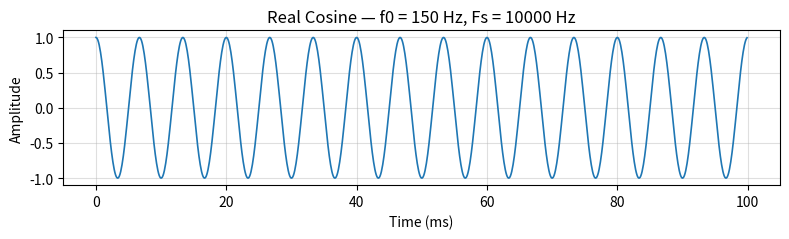
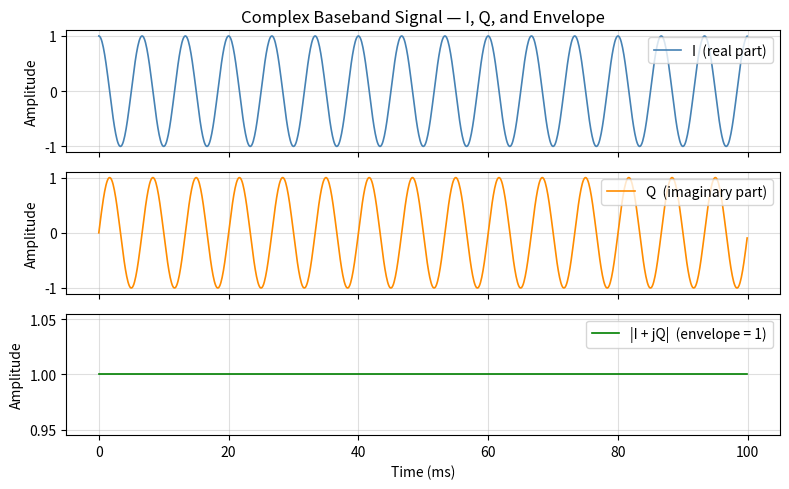
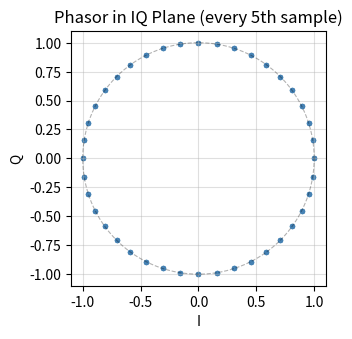
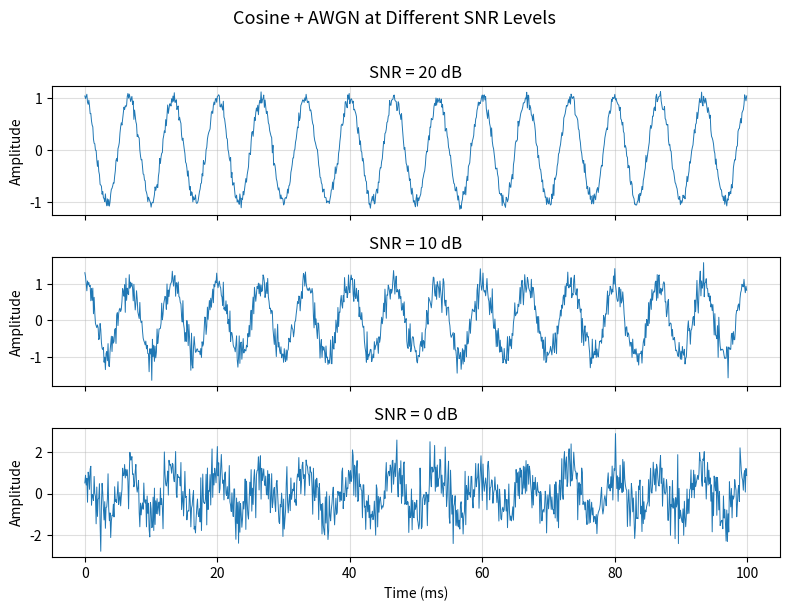
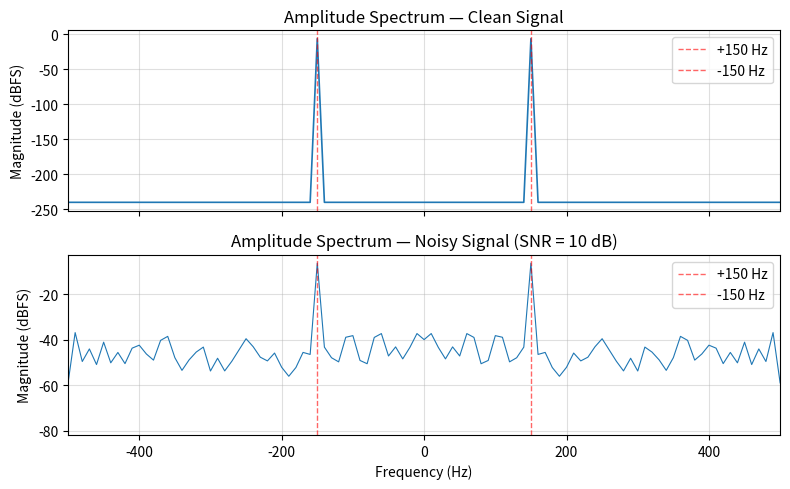
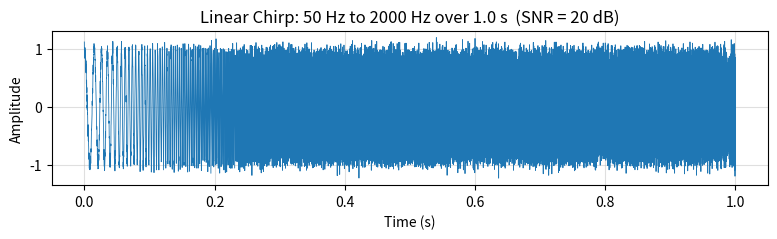
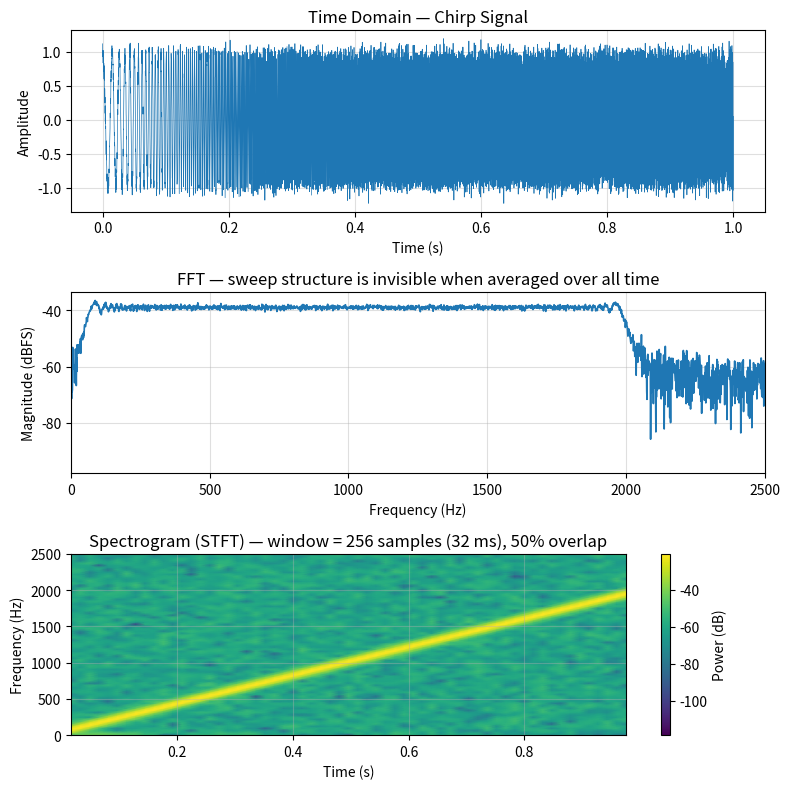
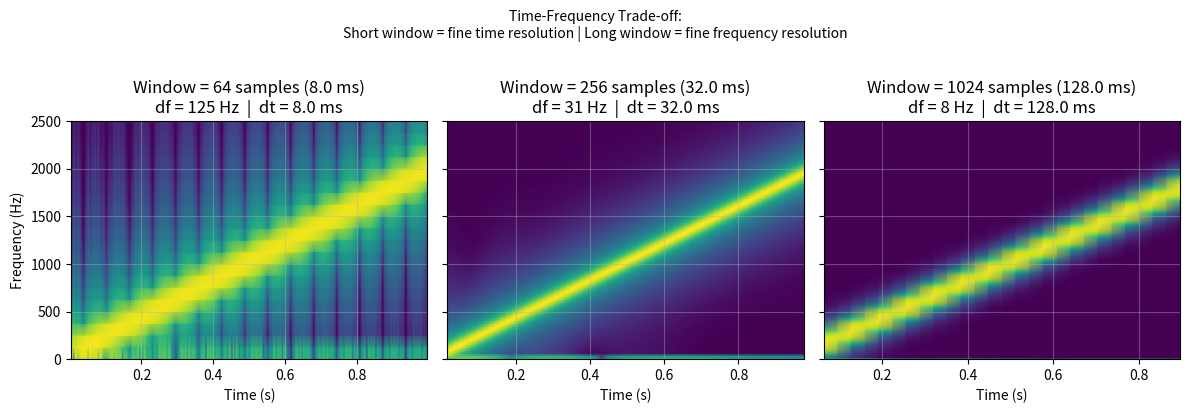

Reproduce these figures in Python, in order.
# In Python, libraries must be explicitly imported before use.
# Unlike MATLAB where toolboxes are always available,
# here you import only what you need.

# NumPy: Python's core numerical library.
# 'as np' creates a short alias — np.cos() instead of numpy.cos().
# Equivalent to MATLAB's built-in matrix and math engine.
import numpy as np

# Matplotlib's pyplot module: Python's plotting library.
# Equivalent to MATLAB's plot(), figure(), subplot(), etc.
import matplotlib.pyplot as plt

# Import specific functions from SciPy's signal module.
# SciPy is Python's equivalent of MATLAB's Signal Processing Toolbox.
# 'from X import Y' means: only bring Y into scope, not all of X.
from scipy.signal import chirp, spectrogram

# plt.rcParams is a global dictionary that controls Matplotlib's default settings.
# A dictionary uses curly braces {} with 'key': value pairs — like a struct in MATLAB.
# rcParams.update({...}) applies multiple settings at once.
# MATLAB equivalent: set(groot,'DefaultAxesXGrid','on','DefaultLineLineWidth',1.2,...)
plt.rcParams.update({
    # dots-per-inch: controls figure sharpness on screen (MATLAB default: 72)
    'figure.dpi'     : 120,
    # show grid on every plot automatically (MATLAB: grid on)
    'axes.grid'      : True,
    # grid line opacity: 0.0 = fully transparent, 1.0 = fully opaque
    'grid.alpha'     : 0.4,
    # default line thickness for all plots (MATLAB default: 0.5)
    'lines.linewidth': 1.2,
})


# Sampling frequency in Hz.
# Python tip: underscores inside numbers are ignored — 10_000 == 10000.
# They are just a readability aid, like a thousands separator.
Fs = 10_000

# Tone frequency in Hz — well below the Nyquist limit of Fs/2 = 5000 Hz.
f0 = 150

# Signal duration in seconds.
duration = 0.1

# np.arange(start, stop, step) generates evenly spaced values.
# MATLAB equivalent: t = 0 : 1/Fs : duration-1/Fs
# Important: like MATLAB's colon operator, np.arange does NOT include the stop value.
t = np.arange(0, duration, 1/Fs)

# np.cos() and np.pi are direct equivalents of MATLAB's cos() and pi.
# NumPy operations apply element-wise automatically — no .* or ./ needed as in MATLAB.
x = np.cos(2 * np.pi * f0 * t)

# len() returns the number of elements — MATLAB equivalent: length(t) or numel(t)
N = len(t)

# f-strings (f'...') embed variables directly inside a string.
# MATLAB equivalent: fprintf('Samples: %d | Fs: %d Hz\n', N, Fs)
# // inside {} is integer (floor) division — MATLAB: floor(Fs/2)
print(f'Samples: {N}  |  Fs: {Fs} Hz  |  Nyquist: {Fs//2} Hz  |  f0: {f0} Hz')


# plt.subplots() creates a figure and returns two objects: fig and ax.
# MATLAB equivalent: figure; ax = gca;
# figsize=(width, height) is a tuple — Python's immutable fixed-length sequence.
# Units are inches. MATLAB: set(gcf,'Units','inches','Position',[x y w h])
fig, ax = plt.subplots(figsize=(8, 2.5))

# t * 1e3 converts seconds to milliseconds — same arithmetic as MATLAB.
ax.plot(t * 1e3, x)

# ax.set() sets multiple axes properties in one call using keyword arguments.
# Avoids writing ax.set_xlabel(), ax.set_ylabel(), ax.set_title() separately.
# MATLAB equivalents: xlabel('...'), ylabel('...'), title('...')
ax.set(xlabel='Time (ms)', ylabel='Amplitude',
       title=f'Real Cosine — f0 = {f0} Hz, Fs = {Fs} Hz')

# Adjusts spacing so labels do not overlap — MATLAB has no direct equivalent.
plt.tight_layout()

# Renders and displays the figure.
plt.show()


# 1j is Python's imaginary unit — same as 1j (or 1i) in MATLAB.
# ** is Python's power operator — MATLAB uses .^ for element-wise power on arrays.
# MATLAB equivalent: x_iq = exp(1j*2*pi*f0*t)
x_iq = np.exp(1j * 2 * np.pi * f0 * t)

# plt.subplots(3, 1) creates a 3-row, 1-column grid of subplots.
# sharex=True links all x-axes — zooming one panel zooms all.
# MATLAB equivalent: linkaxes(ax_array, 'x')
# 'axes' is a NumPy array of Axes objects: axes[0], axes[1], axes[2].
fig, axes = plt.subplots(3, 1, figsize=(8, 5), sharex=True)

# .real and .imag extract real and imaginary parts — no parentheses needed.
# MATLAB equivalents: real(x_iq) and imag(x_iq)
axes[0].plot(t * 1e3, x_iq.real, color='steelblue',  label='I  (real part)')
axes[1].plot(t * 1e3, x_iq.imag, color='darkorange', label='Q  (imaginary part)')
axes[2].plot(t * 1e3, np.abs(x_iq), color='green',   label='|I + jQ|  (envelope = 1)')

# A for loop over a list or array.
# MATLAB equivalent: for i = 1:length(axes) ... end
for ax in axes:
    ax.legend(loc='upper right')
    ax.set_ylabel('Amplitude')
axes[2].set_xlabel('Time (ms)')
axes[0].set_title('Complex Baseband Signal — I, Q, and Envelope')
plt.tight_layout()
plt.show()

# subplot_kw passes settings to each Axes object at creation time.
# 'aspect': 'equal' ensures the IQ circle is not distorted.
# MATLAB equivalent: axis equal
fig, ax = plt.subplots(figsize=(3.5, 3.5), subplot_kw={'aspect': 'equal'})

# np.linspace: same as MATLAB linspace()
theta = np.linspace(0, 2*np.pi, 300)

# 'k--' is a shorthand format string: 'k' = black, '--' = dashed.
# Same convention as MATLAB: plot(x, y, 'k--')
# alpha controls transparency: 0 = invisible, 1 = fully opaque.
ax.plot(np.cos(theta), np.sin(theta), 'k--', alpha=0.3, linewidth=0.8)

# [::5] means 'every 5th element from start to end'.
# MATLAB equivalent: x_iq(1:5:end)
ax.scatter(x_iq.real[::5], x_iq.imag[::5], s=8, color='steelblue', alpha=0.7)
ax.set(xlabel='I', ylabel='Q', title='Phasor in IQ Plane (every 5th sample)')
plt.tight_layout()
plt.show()


# 'def' defines a reusable function.
# MATLAB equivalent: function [out1, out2] = name(in1, in2)
#
# The triple-quoted string immediately after def is a docstring —
# Python's standard way to document functions. Access with: help(add_awgn)
# MATLAB equivalent: % comment lines above the function.
def add_awgn(signal, snr_db):
    """Add AWGN to a signal at a specified SNR (dB).
    Returns (noisy_signal, noise).
    """
    # ** is element-wise power — MATLAB: .^
    signal_power = np.mean(np.abs(signal) ** 2)
    noise_power  = signal_power / (10 ** (snr_db / 10))

    # np.random.randn: same as MATLAB randn()
    noise = np.sqrt(noise_power) * np.random.randn(len(signal))

    # Python functions can return multiple values separated by a comma.
    # MATLAB equivalent: [noisy, noise] = add_awgn(signal, snr_db)
    return signal + noise, noise

# Fix the random seed so results are reproducible.
# MATLAB equivalent: rng(42)
np.random.seed(42)

# zip() pairs two sequences element by element for use in a for loop.
# Each 'ax' is paired with one SNR value from the list.
# MATLAB equivalent: for i = 1:3; ax = axes(i); snr = snr_list(i); ... end
fig, axes = plt.subplots(3, 1, figsize=(8, 6), sharex=True)
for ax, snr in zip(axes, [20, 10, 0]):
    x_noisy, _ = add_awgn(x, snr)
    # _ is a Python convention meaning 'I am ignoring this return value'.
    ax.plot(t * 1e3, x_noisy, linewidth=0.7)
    ax.set_ylabel('Amplitude')
    ax.set_title(f'SNR = {snr} dB')

# Negative index [-1] means the last element.
# MATLAB equivalent: axes(end)
axes[-1].set_xlabel('Time (ms)')

# plt.suptitle adds a title above all subplots.
# MATLAB equivalent: sgtitle()
plt.suptitle('Cosine + AWGN at Different SNR Levels', y=1.01, fontsize=13)
plt.tight_layout()
plt.show()


# Numerically verify that the generated noise hits the target SNR.

# String multiplication: '-' * 30 repeats the character 30 times.
# MATLAB equivalent: repmat('-', 1, 30)
header = '  Target SNR  |  Measured SNR'
print(header)
print('-' * len(header))

for snr_target in [20, 10, 0, -5]:
    _, noise = add_awgn(x, snr_target)
    measured = 10 * np.log10(np.mean(x**2) / np.mean(noise**2))
    # f-string format: {value:>9.2f}
    # > = right-align, 9 = field width, .2f = 2 decimal places.
    # MATLAB equivalent: fprintf('%9.2f\n', measured)
    print(f'  {snr_target:>8} dB  |  {measured:>9.2f} dB')


def compute_spectrum(sig, Fs):
    """Two-sided amplitude spectrum in dBFS, normalised by N."""
    N = len(sig)

    # np.fft.fft(): identical to MATLAB's fft()
    # np.fft.fftshift(): moves 0 Hz to the centre — identical to MATLAB's fftshift()
    # Dividing by N normalises amplitude — same as fft(x)/N in MATLAB.
    X = np.fft.fftshift(np.fft.fft(sig)) / N

    # np.fft.fftfreq returns frequency bin centres in Hz.
    # MATLAB equivalent: f = (-N/2 : N/2-1) * Fs/N
    freqs = np.fft.fftshift(np.fft.fftfreq(N, 1/Fs))

    # np.abs() computes magnitude of complex numbers — MATLAB: abs()
    # Adding 1e-12 prevents log(0) = -inf for bins with zero energy.
    mag = 20 * np.log10(np.abs(X) + 1e-12)
    return freqs, mag

np.random.seed(0)
x_noisy_10dB, _ = add_awgn(x, 10)

freqs, mag_clean = compute_spectrum(x, Fs)
_, mag_noisy     = compute_spectrum(x_noisy_10dB, Fs)

fig, axes = plt.subplots(2, 1, figsize=(8, 5), sharex=True)
axes[0].plot(freqs, mag_clean)
axes[0].set(title='Amplitude Spectrum — Clean Signal', ylabel='Magnitude (dBFS)')

axes[1].plot(freqs, mag_noisy, linewidth=0.8)
axes[1].set(title='Amplitude Spectrum — Noisy Signal (SNR = 10 dB)',
             ylabel='Magnitude (dBFS)', xlabel='Frequency (Hz)')

for ax in axes:
    # set_xlim: equivalent to MATLAB's xlim([-500 500])
    ax.set_xlim([-500, 500])
    # axvline draws a vertical reference line — MATLAB equivalent: xline()
    ax.axvline( f0, color='red', linestyle='--', alpha=0.6, linewidth=1, label=f'+{f0} Hz')
    ax.axvline(-f0, color='red', linestyle='--', alpha=0.6, linewidth=1, label=f'-{f0} Hz')
    ax.legend()
plt.tight_layout()
plt.show()


Fs_ch = 8_000
T_ch  = 1.0

# np.linspace(start, stop, num) — same as MATLAB linspace()
# endpoint=False excludes the stop value to avoid a duplicate sample.
# int() converts float to integer — array sizes must be integers in Python.
t_ch = np.linspace(0, T_ch, int(Fs_ch * T_ch), endpoint=False)

# Assign multiple variables in one line using tuple unpacking.
# MATLAB equivalent: f_start = 50; f_end = 2000;
f_start, f_end = 50, 2000

# scipy.signal.chirp uses keyword arguments (f0=, f1=, t1=, method=).
# Keyword arguments can be passed in any order.
# MATLAB equivalent: chirp(t_ch, f_start, T_ch, f_end)
x_chirp = chirp(t_ch, f0=f_start, f1=f_end, t1=T_ch, method='linear')

np.random.seed(7)
x_chirp_noisy, _ = add_awgn(x_chirp, 20)

fig, ax = plt.subplots(figsize=(8, 2.5))
ax.plot(t_ch, x_chirp_noisy, linewidth=0.6)
ax.set(xlabel='Time (s)', ylabel='Amplitude',
       title=f'Linear Chirp: {f_start} Hz to {f_end} Hz over {T_ch} s  (SNR = 20 dB)')
plt.tight_layout()
plt.show()


# Side-by-side comparison: FFT (time-averaged) vs spectrogram (time-resolved)

# Window length in samples: 256 / 8000 Hz = 32 ms per frame.
nperseg = 256

# // is integer (floor) division — MATLAB: floor(nperseg / 2)
noverlap = nperseg // 2

# spectrogram() returns three arrays as a tuple: (frequencies, times, power_matrix).
# Tuple unpacking assigns all three in one line.
# MATLAB equivalent: [s, f, t] = spectrogram(...)
f_sg, t_sg, Sxx = spectrogram(x_chirp_noisy, fs=Fs_ch,
                               nperseg=nperseg, noverlap=noverlap, window='hann')

freqs_ch, mag_ch = compute_spectrum(x_chirp_noisy, Fs_ch)

fig, axes = plt.subplots(3, 1, figsize=(8, 8))

axes[0].plot(t_ch, x_chirp_noisy, linewidth=0.5)
axes[0].set(xlabel='Time (s)', ylabel='Amplitude',
             title='Time Domain — Chirp Signal')

# Boolean masking: (freqs_ch >= 0) creates a True/False array.
# Using it as an index selects only elements where the condition is True.
# MATLAB equivalent: freqs_ch(freqs_ch >= 0)
pos_mask = freqs_ch >= 0
axes[1].plot(freqs_ch[pos_mask], mag_ch[pos_mask])
axes[1].set(xlabel='Frequency (Hz)', ylabel='Magnitude (dBFS)',
             title='FFT — sweep structure is invisible when averaged over all time',
             xlim=[0, 2500])

# pcolormesh displays a 2D matrix as a colour-mapped image.
# MATLAB equivalent: imagesc() or pcolor()
# shading='gouraud' smooths colour transitions between grid cells.
# cmap='viridis' sets the colourmap — also available in MATLAB R2015b+.
im = axes[2].pcolormesh(t_sg, f_sg, 10 * np.log10(Sxx + 1e-12),
                         shading='gouraud', cmap='viridis')
axes[2].set(
    xlabel='Time (s)', ylabel='Frequency (Hz)',
    title=(
        f'Spectrogram (STFT) — window = {nperseg} samples '
        f'({nperseg/Fs_ch*1e3:.0f} ms), 50% overlap'
    ),
    ylim=[0, 2500]
)

# colorbar adds a colour scale on the side — MATLAB: colorbar
fig.colorbar(im, ax=axes[2], label='Power (dB)')
plt.tight_layout()
plt.show()


# Visualise the time-frequency trade-off by varying the analysis window length.

# plt.subplots(1, 3) creates 1 row, 3 columns of subplots.
# sharey=True links all y-axes — MATLAB: linkaxes(ax_array, 'y')
fig, axes = plt.subplots(1, 3, figsize=(12, 4), sharey=True)

# zip(axes, [...]) pairs each subplot with one window size.
# MATLAB equivalent: for i = 1:3; nper = win_sizes(i); ... end
for ax, nper in zip(axes, [64, 256, 1024]):
    f_s, t_s, S = spectrogram(x_chirp, fs=Fs_ch,
                               nperseg=nper,
                               noverlap=nper // 2,
                               window='hann')
    ax.pcolormesh(t_s, f_s, 10 * np.log10(S + 1e-12),
                  shading='gouraud', cmap='viridis')
    freq_res    = Fs_ch / nper
    time_res_ms = nper / Fs_ch * 1e3
    ax.set(
        title=(
            f'Window = {nper} samples ({time_res_ms:.1f} ms)\n'
            f'df = {freq_res:.0f} Hz  |  dt = {time_res_ms:.1f} ms'
        ),
        xlabel='Time (s)',
        ylim=[0, 2500]
    )

axes[0].set_ylabel('Frequency (Hz)')
plt.suptitle(
    'Time-Frequency Trade-off:\n'
    'Short window = fine time resolution | Long window = fine frequency resolution',
    fontsize=10, y=1.02
)
plt.tight_layout()
plt.show()
